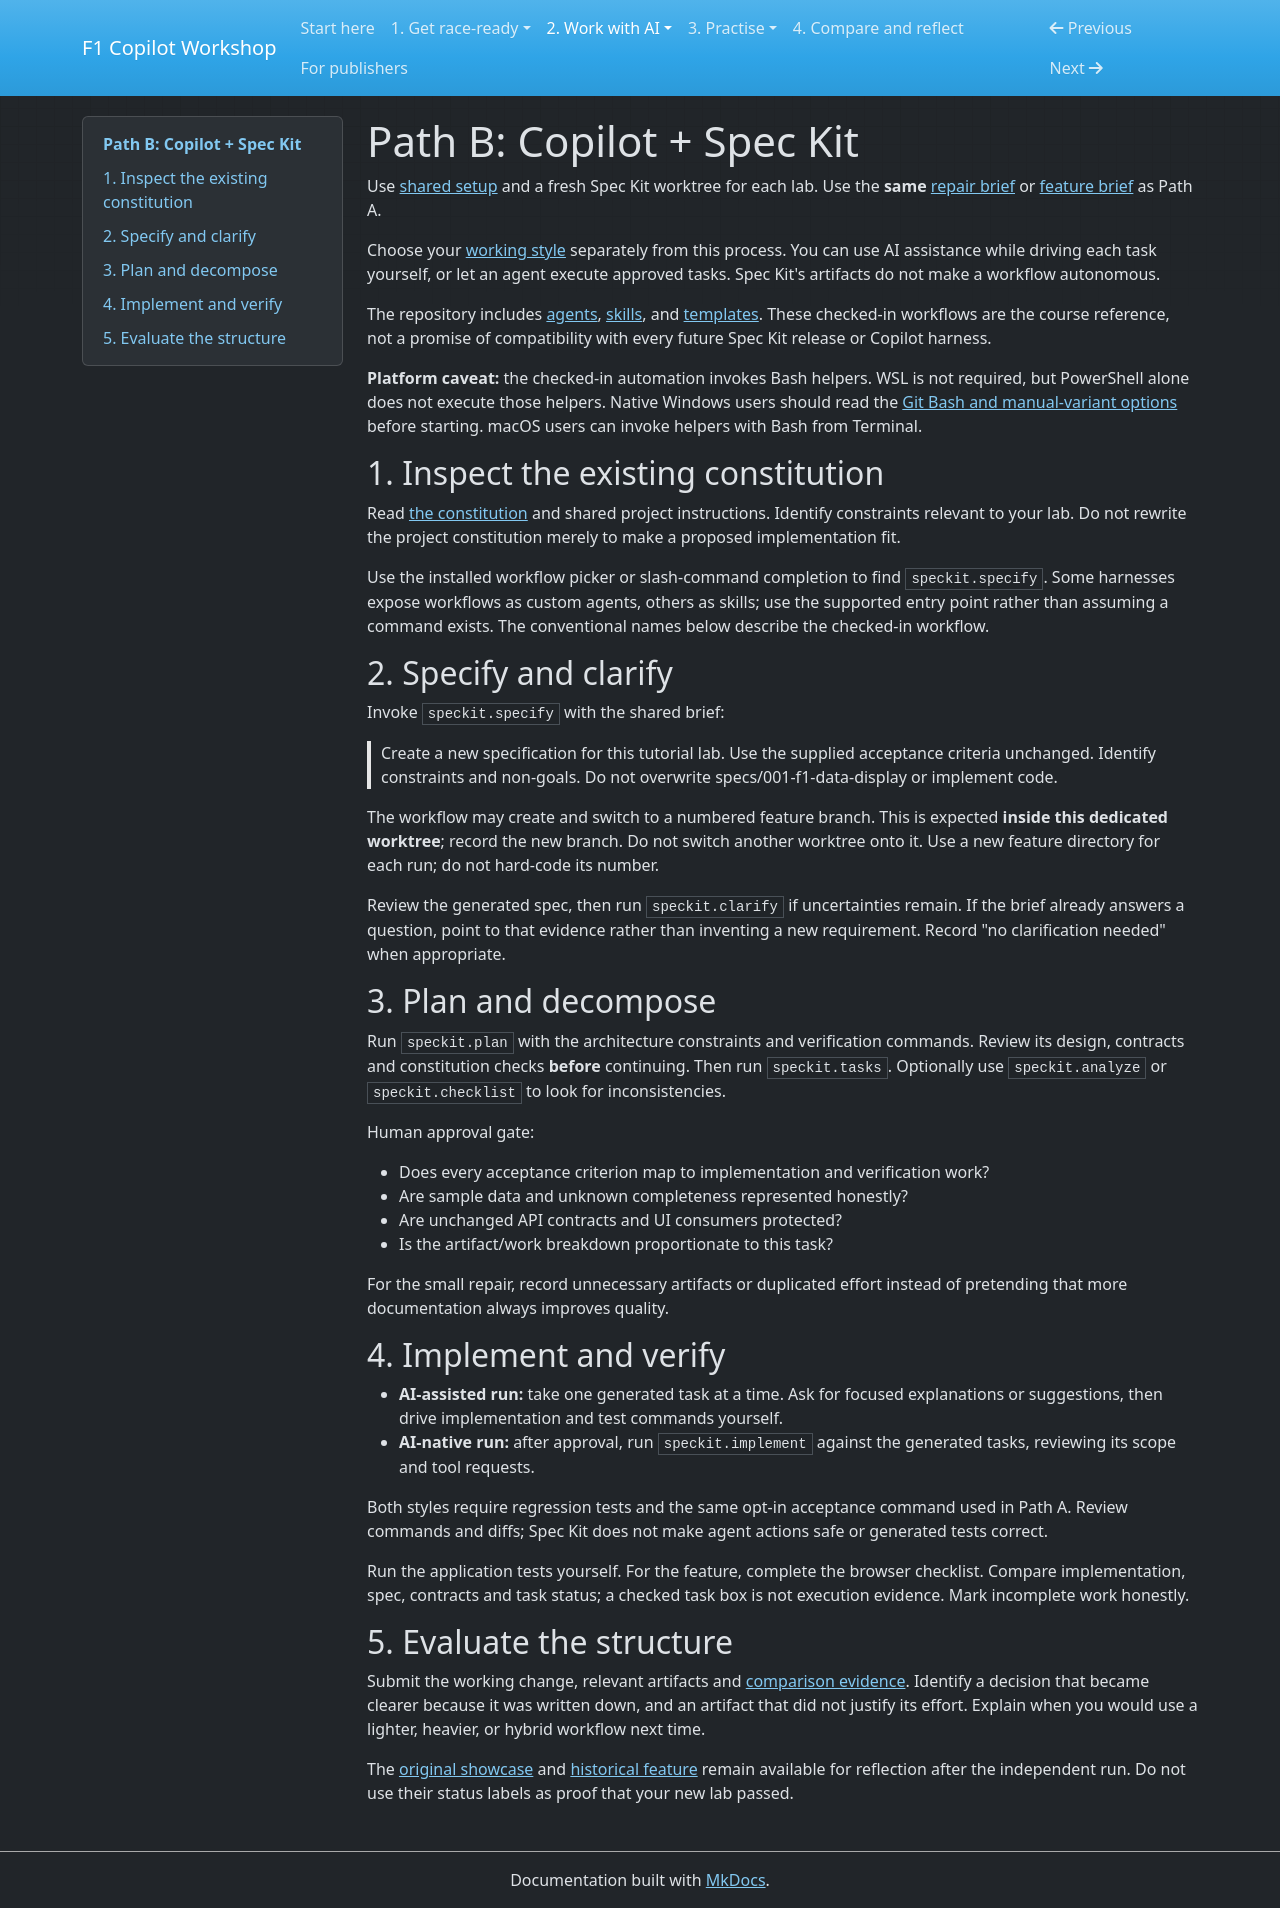

repository: cknzraposo/f1-app · page: copilot-spec-kit.html · generator: mkdocs

# Path B: Copilot + Spec Kit

Use [shared setup](./setup.md) and a fresh Spec Kit worktree for each lab.
Use the **same** [repair brief](./repair-lab.md) or
[feature brief](./feature-lab.md) as Path A.

Choose your [working style](./ai-development.md) separately from this process.
You can use AI assistance while driving each task yourself, or let an agent
execute approved tasks. Spec Kit's artifacts do not make a workflow autonomous.

The repository includes [agents](../../.github/agents),
[skills](../../.github/skills), and [templates](../../.specify/templates).
These checked-in workflows are the course reference, not a promise of
compatibility with every future Spec Kit release or Copilot harness.

**Platform caveat:** the checked-in automation invokes Bash helpers. WSL is not
required, but PowerShell alone does not execute those helpers. Native Windows
users should read the [Git Bash and manual-variant options](./native-setup.md#bash-based-spec-kit-helpers)
before starting. macOS users can invoke helpers with Bash from Terminal.

## 1. Inspect the existing constitution

Read [the constitution](../../.specify/memory/constitution.md) and shared project
instructions. Identify constraints relevant to your lab. Do not rewrite the
project constitution merely to make a proposed implementation fit.

Use the installed workflow picker or slash-command completion to find
`speckit.specify`. Some harnesses expose workflows as custom agents, others as
skills; use the supported entry point rather than assuming a command exists.
The conventional names below describe the checked-in workflow.

## 2. Specify and clarify

Invoke `speckit.specify` with the shared brief:

> Create a new specification for this tutorial lab. Use the supplied acceptance
> criteria unchanged. Identify constraints and non-goals. Do not overwrite
> specs/001-f1-data-display or implement code.

The workflow may create and switch to a numbered feature branch. This is
expected **inside this dedicated worktree**; record the new branch. Do not
switch another worktree onto it. Use a new feature directory for each run;
do not hard-code its number.

Review the generated spec, then run `speckit.clarify` if uncertainties remain.
If the brief already answers a question, point to that evidence rather than
inventing a new requirement. Record "no clarification needed" when appropriate.

## 3. Plan and decompose

Run `speckit.plan` with the architecture constraints and verification commands.
Review its design, contracts and constitution checks **before** continuing.
Then run `speckit.tasks`. Optionally use `speckit.analyze` or
`speckit.checklist` to look for inconsistencies.

Human approval gate:

- Does every acceptance criterion map to implementation and verification work?
- Are sample data and unknown completeness represented honestly?
- Are unchanged API contracts and UI consumers protected?
- Is the artifact/work breakdown proportionate to this task?

For the small repair, record unnecessary artifacts or duplicated effort
instead of pretending that more documentation always improves quality.

## 4. Implement and verify

- **AI-assisted run:** take one generated task at a time. Ask for focused
  explanations or suggestions, then drive implementation and test commands
  yourself.
- **AI-native run:** after approval, run `speckit.implement` against the generated
  tasks, reviewing its scope and tool requests.

Both styles require regression tests and the same opt-in acceptance command
used in Path A. Review commands and diffs; Spec Kit does not make agent actions
safe or generated tests correct.

Run the application tests yourself. For the feature, complete the browser
checklist. Compare implementation, spec, contracts and task status; a checked
task box is not execution evidence. Mark incomplete work honestly.

## 5. Evaluate the structure

Submit the working change, relevant artifacts and
[comparison evidence](./assessment.md). Identify a decision that became clearer
because it was written down, and an artifact that did not justify its effort.
Explain when you would use a lighter, heavier, or hybrid workflow next time.

The [original showcase](../github-copilot-learning-guide.md) and
[historical feature](../../specs/001-f1-data-display/README.md) remain available
for reflection after the independent run. Do not use their status labels as
proof that your new lab passed.
